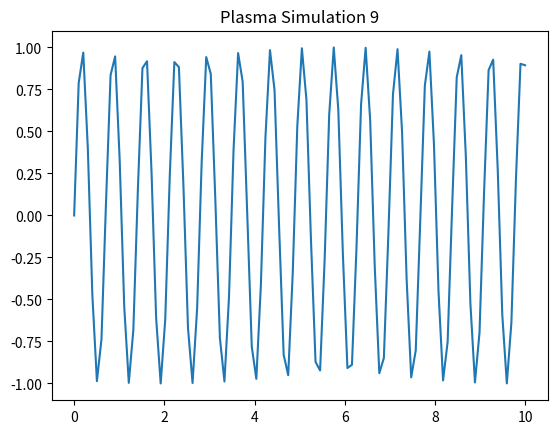

This figure's Python source:
import numpy as np
import matplotlib.pyplot as plt
x = np.linspace(0, 10, 100)
y = np.sin(x * 9)
plt.plot(x, y)
plt.title('Plasma Simulation 9')
